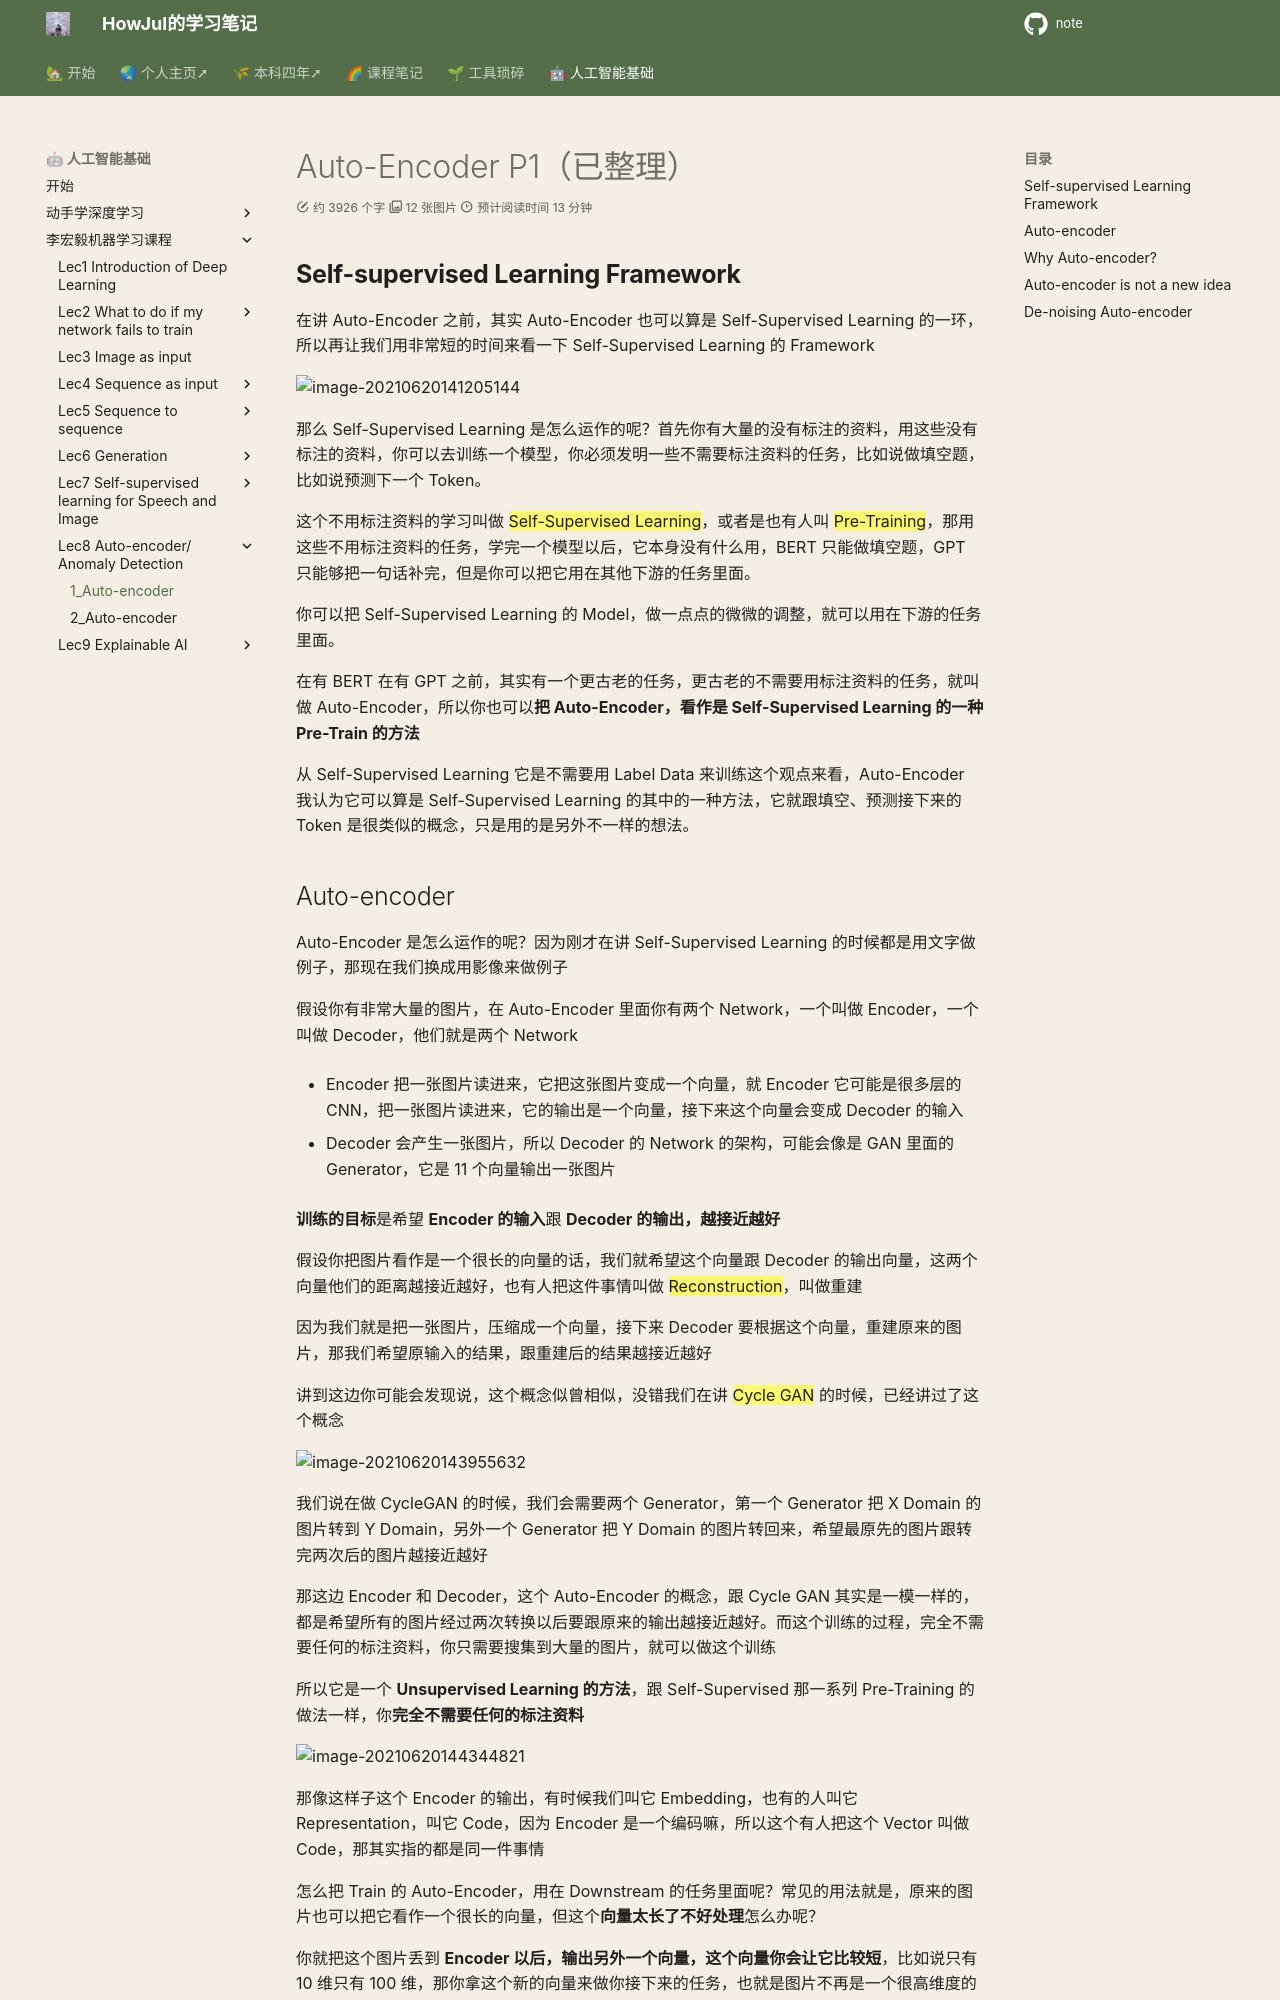

repository: howjul/note · page: ML/Lec8_1_Auto-encoder_P1/index.html · generator: mkdocs

# Auto-Encoder P1（已整理）

## **Self-supervised Learning Framework**

在讲 Auto-Encoder 之前，其实 Auto-Encoder 也可以算是 Self-Supervised Learning 的一环，所以再让我们用非常短的时间来看一下 Self-Supervised Learning 的 Framework

![image-20210620141205144](lihongyi_pic/image-20210620141205144.png)

那么 Self-Supervised Learning 是怎么运作的呢？首先你有大量的没有标注的资料，用这些没有标注的资料，你可以去训练一个模型，你必须发明一些不需要标注资料的任务，比如说做填空题，比如说预测下一个 Token。

这个不用标注资料的学习叫做 ==Self-Supervised Learning==，或者是也有人叫 ==Pre-Training==，那用这些不用标注资料的任务，学完一个模型以后，它本身没有什么用，BERT 只能做填空题，GPT 只能够把一句话补完，但是你可以把它用在其他下游的任务里面。

你可以把 Self-Supervised Learning 的 Model，做一点点的微微的调整，就可以用在下游的任务里面。

在有 BERT 在有 GPT 之前，其实有一个更古老的任务，更古老的不需要用标注资料的任务，就叫做 Auto-Encoder，所以你也可以**把 Auto-Encoder，看作是 Self-Supervised Learning 的一种 Pre-Train 的方法**

从 Self-Supervised Learning 它是不需要用 Label Data 来训练这个观点来看，Auto-Encoder 我认为它可以算是 Self-Supervised Learning 的其中的一种方法，它就跟填空、预测接下来的 Token 是很类似的概念，只是用的是另外不一样的想法。
